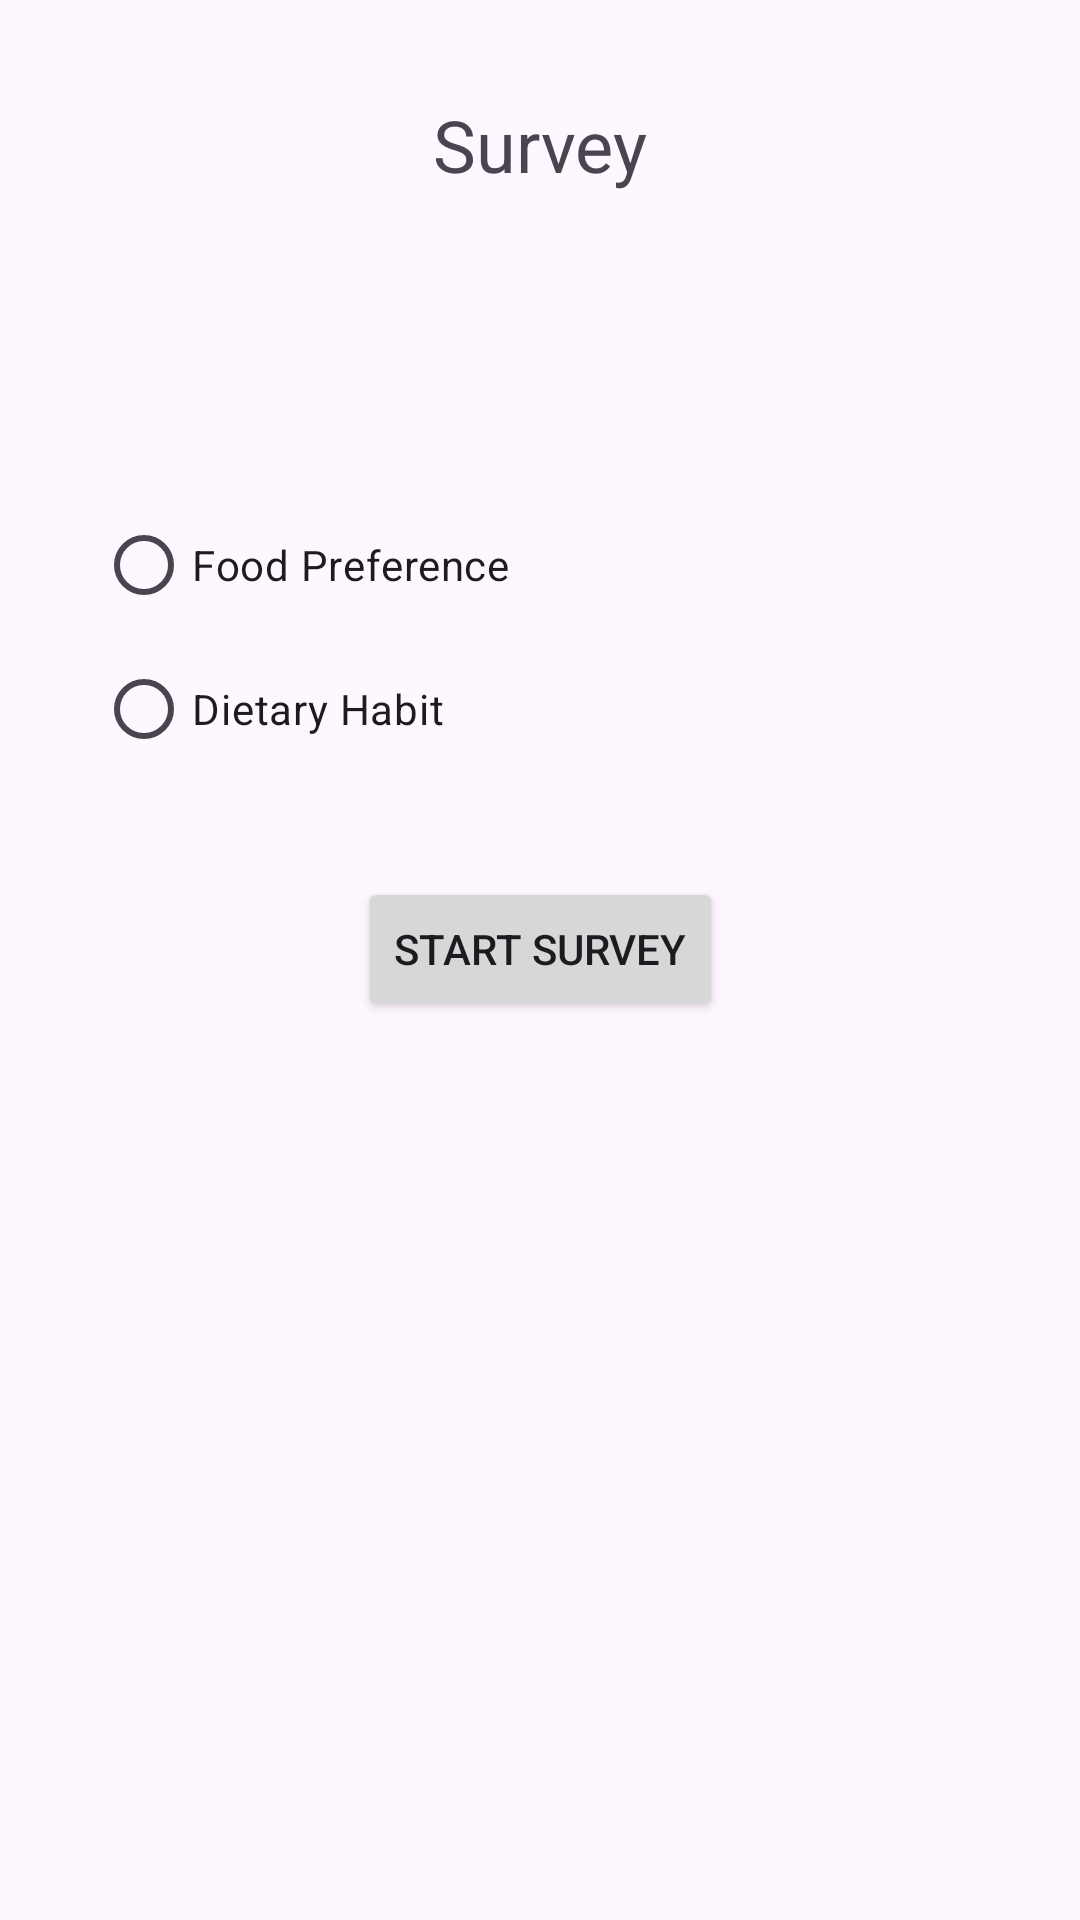

Write the Android layout XML for this screen, with the resource values it uses.
<!-- AndroidManifest.xml: application theme Theme.Lesson6problem1 -->
<!-- res/layout/activity_main.xml -->
<?xml version="1.0" encoding="utf-8"?>
<androidx.constraintlayout.widget.ConstraintLayout xmlns:android="http://schemas.android.com/apk/res/android"
    xmlns:app="http://schemas.android.com/apk/res-auto"
    xmlns:tools="http://schemas.android.com/tools"
    android:layout_width="match_parent"
    android:layout_height="match_parent"
    tools:context=".MainActivity">

    <TextView
        android:id="@+id/textView"
        android:layout_width="wrap_content"
        android:layout_height="wrap_content"
        android:layout_marginTop="32dp"
        android:text="Survey"
        android:textSize="24sp"
        app:layout_constraintEnd_toEndOf="parent"
        app:layout_constraintStart_toStartOf="parent"
        app:layout_constraintTop_toTopOf="parent" />

    <RadioGroup
        android:id="@+id/radioGroup"
        android:layout_width="0dp"
        android:layout_height="wrap_content"
        android:layout_marginStart="32dp"
        android:layout_marginTop="100dp"
        android:layout_marginEnd="32dp"
        app:layout_constraintEnd_toEndOf="parent"
        app:layout_constraintStart_toStartOf="parent"
        app:layout_constraintTop_toBottomOf="@+id/textView">

        <RadioButton
            android:id="@+id/foodButton"
            android:layout_width="match_parent"
            android:layout_height="wrap_content"
            android:text="Food Preference" />

        <RadioButton
            android:id="@+id/dietButton"
            android:layout_width="match_parent"
            android:layout_height="wrap_content"
            android:text="Dietary Habit " />
    </RadioGroup>

    <Button
        android:id="@+id/startButton"
        android:layout_width="wrap_content"
        android:layout_height="wrap_content"
        android:layout_marginTop="32dp"
        android:text="Start Survey"
        app:layout_constraintEnd_toEndOf="parent"
        app:layout_constraintStart_toStartOf="parent"
        app:layout_constraintTop_toBottomOf="@+id/radioGroup" />

</androidx.constraintlayout.widget.ConstraintLayout>
<!-- resources referenced by this layout -->
<resources>
  <style name="Theme.Lesson6problem1" parent="Base.Theme.Lesson6problem1" />
  <style name="Base.Theme.Lesson6problem1" parent="Theme.Material3.DayNight.NoActionBar">
          
          
      </style>
</resources>
